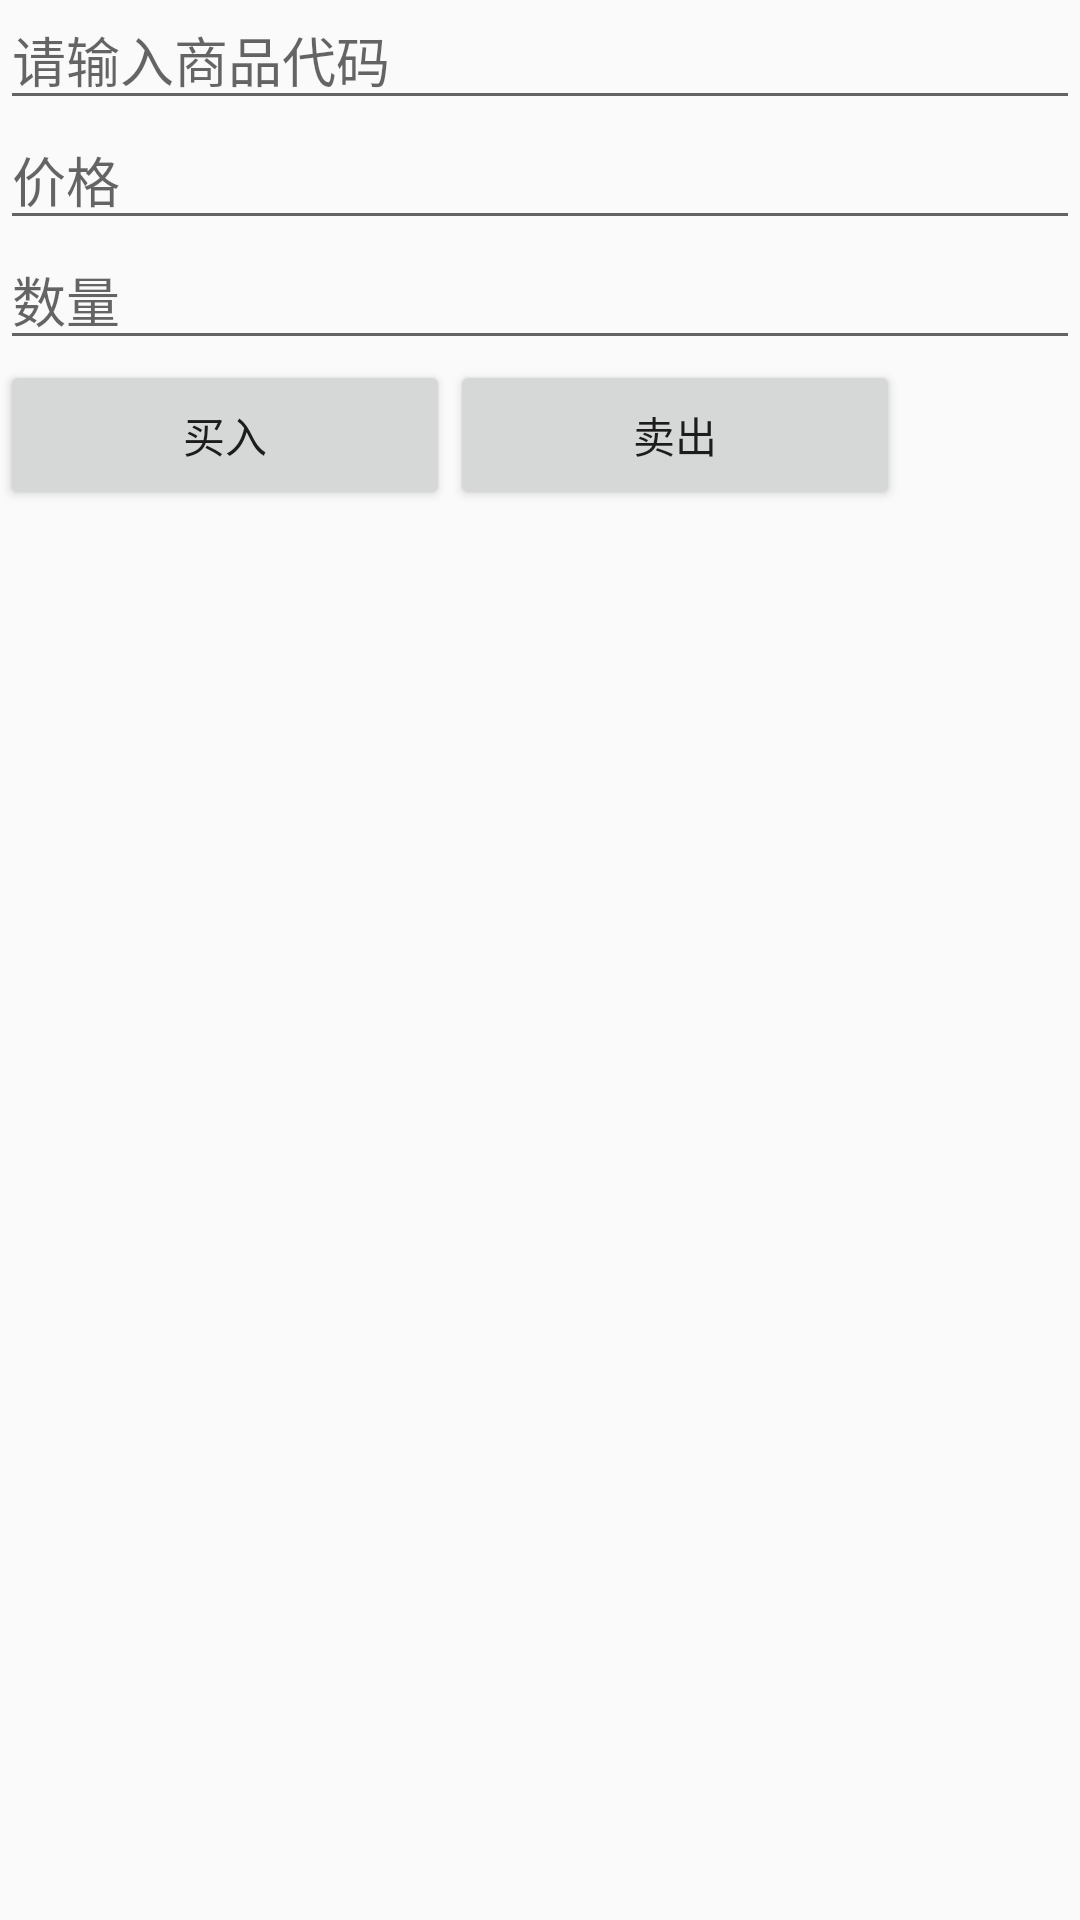

The Android layout XML behind this screen, and the referenced resources:
<!-- AndroidManifest.xml: application theme MyMaterialTheme -->
<!-- res/layout/fragment_order.xml -->
<LinearLayout xmlns:android="http://schemas.android.com/apk/res/android"
    xmlns:tools="http://schemas.android.com/tools"
    android:layout_width="match_parent"
    android:layout_height="match_parent"
    android:layout_marginLeft="20dp"
    android:layout_marginRight="20dp"
    android:orientation="vertical"
    tools:context="activity.OrderFragment">

    <EditText
        android:id="@+id/commodityCode"
        android:layout_width="match_parent"
        android:layout_height="40dp"
        android:hint="请输入商品代码"
        />
    <EditText
        android:id="@+id/price"
        android:layout_width="match_parent"
        android:layout_height="40dp"
        android:hint="价格"/>
    <EditText
        android:id="@+id/count"
        android:layout_width="match_parent"
        android:layout_height="40dp"
        android:hint="数量"/>
    <LinearLayout
        android:layout_width="match_parent"
        android:layout_height="100dp"
        android:orientation="horizontal"
        >
        <Button
            android:layout_width="150dp"
            android:layout_height="50dp"
            android:text="买入"
            android:onClick="buy"/>
        <Button
            android:layout_width="150dp"
            android:layout_height="50dp"
            android:text="卖出"
            android:onClick="sell"/>
    </LinearLayout>

    <TextView
        android:id="@+id/display"
        android:layout_width="match_parent"
        android:layout_height="match_parent"/>

</LinearLayout>
<!-- resources referenced by this layout -->
<resources>
  <style name="MyMaterialTheme" parent="MyMaterialTheme.Base">
  
      </style>
  <style name="MyMaterialTheme.Base" parent="Theme.AppCompat.Light.DarkActionBar">
  
          <item name="windowActionBar">false</item>
          <item name="windowNoTitle">true</item>
          <item name="colorPrimary">@color/colorPrimary</item>
          <item name="colorPrimaryDark">@color/colorPrimaryDark</item>
          <item name="colorAccent">@color/colorAccent</item>
      </style>
  <color name="colorPrimary">#00B8D4</color>
  <color name="colorPrimaryDark">#80D8FF</color>
  <color name="colorAccent">#80D8FF</color>
</resources>
